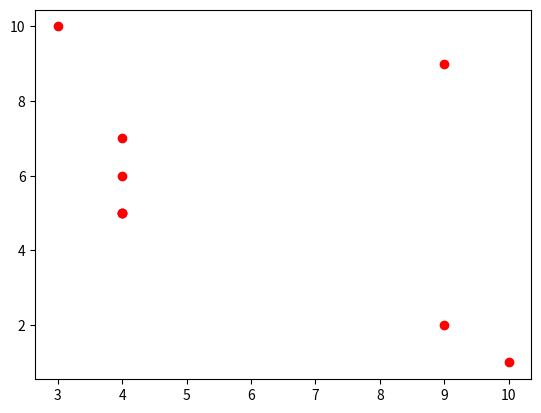

This figure's Python source:
#Диаграмма рассеяния (точечная)

import matplotlib.pyplot as plt
import random

f = lambda x: random.randint(1, 10)

x = list(map(f, range(1, 10)))
y = list(map(f, range(1, 10)))

print(x)
print(y)

plt.plot(x, y, 'ro')
plt.show()



